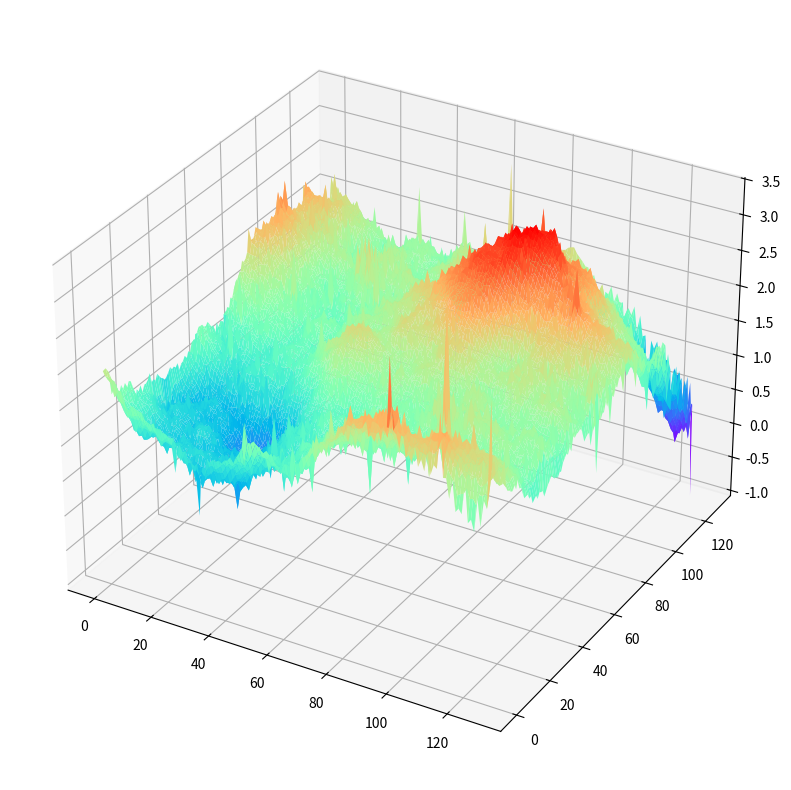
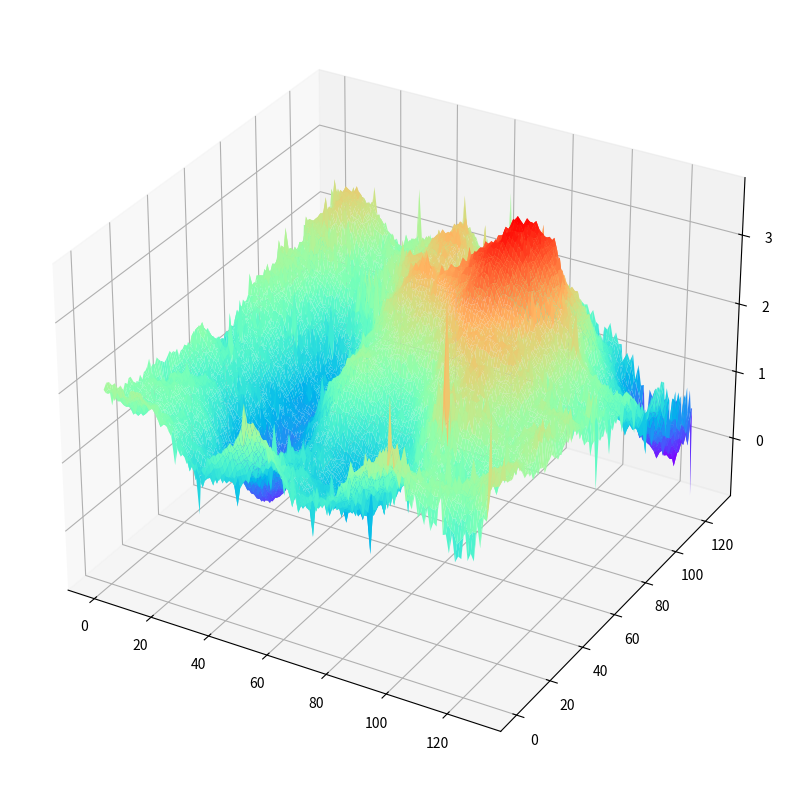

These charts were generated, in order, by the following Python code:
# -*- coding: utf-8 -*-
"""
Created on Tue Apr 26 18:32:32 2016
[redacted]
Diamond-Square algorithm for terrain generation
"""

import numpy as np
import matplotlib.pyplot as plt
from mpl_toolkits.mplot3d import Axes3D
from numpy.random import uniform

def diamond_square(n, H=1, rand_range=1, initialize='flat', plot=True):
    """
    Arguments: 
    n = length of large square (must be power of 2**n + 1, e.g. 5, 9, 17, etc)         
        
    H = reduction of random error added to each point (smoothing)
        note that 0 <= H <= 1, smaller H results in more jagged terrain. Default 1
    
    rand_range = positive number to determine the range for the random uniform distribution
        Range is set to +/- rand_range. Default 1.
    
    initialize = 'flat' (default), 'random'
        If 'flat', entire grid starts with an elevation of 0.
        If 'random', corners of grid initialized to random values between +/- rand_range.
    
    plot = True, False
        Controls whether or not to display plot of surface
    """
    #Check to see square length is a power of 2**n + 1
    if 2**int(np.log2(n-1)) != n-1:
        return 'Length of square must be 2**n + 1.'

    total_length = n-1 #Side length of the starting square (largest overall)
    passes = int(np.log2(n-1)) + 1 #Number of passes of full algorithm
    
    #Initialize grid
    grid = np.empty((n,n), dtype=float)*np.nan
    
    #Set corners to 0 for initialize = 'flat'
    if initialize == 'flat':
        grid[0, 0] =                       0
        grid[0, total_length] =            0
        grid[total_length, 0] =            0
        grid[total_length, total_length] = 0
    #Set corners to a random value in range for initialize = 'random'
    elif initialize == 'random':
        grid[0, 0] =                       uniform(-rand_range, rand_range)
        grid[0, total_length] =            uniform(-rand_range, rand_range)
        grid[total_length, 0] =            uniform(-rand_range, rand_range)
        grid[total_length, total_length] = uniform(-rand_range, rand_range)
        
    else:
        return 'initialize argument only accepts \'flat\' or \'random\''
    
    #Diamond-Square algorithm loop
    for i in range(passes):
        #Determine side length of squares and total number of squares/diamonds
        length = total_length//(2**i) #Integer division for indexing
        #If length = 1, all points have been assigned
        if length == 1: 
            break

        #Initialize array to store index values for diamond centers
        #Row number stored in first column, column number stored in second column
        num_diamonds = 2**(2*(i+1))
        d_ind = np.zeros((num_diamonds, 2), dtype=int)
        count = 0 #counter for inside diamond/square loop for diamond indices
        
        #Set up range for random numbers, account for smoothing parameter
        #rr = random range
        rr = np.array([-rand_range*2**(-H*i), rand_range*2**(-H*i)])   

        #First, perform diamond step for each square
        #x0 and y0 become upper left corner values
        #Note that x = column value, y = row value
        for y0 in range(0, total_length, length):
            for x0 in range(0, total_length, length):
                #Obtain other corner indices
                x1 = x0 + length #Extend in column-direction
                y1 = y0 + length #Extent in row-direction
                
                #Calculate middle points, store to diamond center index array
                x_mid = (x0 + x1)//2
                y_mid = (y0 + y1)//2
                d_ind[count, 0] = y_mid
                d_ind[count, 1] = x_mid
                count += 1
                
                #Assign corner points
                ul = grid[y0, x0]
                ur = grid[y0, x1]
                ll = grid[y1, x0]
                lr = grid[y1, x1]
                
                grid[x_mid, y_mid] = np.mean((ul,ur,ll,lr)) + uniform(rr[0], rr[1])
        
        #Halve rr before diamond step - may decide to remove this line later
        rr = np.array([-rand_range*2**(-H*(i+1)), rand_range*2**(-H*(i+1))])
              
        #Next, perform square step for each diamond
        #Includes wrapping if node is on an edge
        for k in range(num_diamonds):
            y0 = d_ind[k,0]  #Row index of center point
            x0 = d_ind[k,1]  #Column index of center point
            diff = length//2 #distance (number of rows/columns) from center to corner
            
            #Identify corner points (these points are about to be calculated)
            bottom =  (y0 + diff, x0)
            top =     (y0 - diff, x0)
            left =    (y0, x0 - diff)
            right =   (y0, x0 + diff)
            corners = (bottom, top, left, right)
            
            #Get points for averaging (bottom, top, left, right; as compared to corners)
            #and calculate new elevation at the corner point.
            #This is skipped if the point already has a value from a previous diamond
            for corner in corners:
                if np.isnan(grid[corner]):
                    #Bottom
                    if corner[0] + diff > total_length:
                        b = grid[corner[0]+diff-total_length, corner[1]]
                    else:
                        b = grid[corner[0]+diff, corner[1]]
                    
                    #Top
                    if corner[0] - diff < 0:
                        t = grid[corner[0]-diff+total_length, corner[1]]
                    else:
                        t = grid[corner[0]-diff, corner[1]]
                    
                    #Left
                    if corner[1] - diff < 0:
                        l = grid[corner[0], corner[1]-diff+total_length]
                    else:
                        l = grid[corner[0], corner[1]-diff]
                    
                    #Right
                    if corner[1] + diff > total_length:
                        r = grid[corner[0], corner[1]+diff-total_length]
                    else:
                        r = grid[corner[0], corner[1]+diff]              

                    grid[corner] = np.mean((b,t,l,r)) + uniform(rr[0], rr[1])
        
    
    #Plot surface if plot=True
    if plot:
        fig = plt.figure(figsize=(20,10))
        ax = fig.add_subplot(111, projection='3d')
        x, y = np.meshgrid(np.arange(n), np.arange(n))
        ax.plot_surface(x, y, grid, rstride=1, cstride=1, cmap=plt.cm.rainbow)
    
    
    return grid


#Testing the algorithm
n = 129

test = diamond_square(129, rand_range=4, initialize='random', plot=True)

fig1 = plt.figure(figsize=(20,10))
ax1 = fig1.add_subplot(111, projection='3d')
xx, yy = np.meshgrid(np.arange(n), np.arange(n))
#z = 0.5*np.sin(0.1*xx) + np.sin(0.05*yy)
z = 0.5*np.sin(0.05*xx + 0.05*yy) + 0.25*np.sin(0.15*xx)
ax1.plot_surface(xx, yy, z + test, rstride=1, cstride=1, cmap=plt.cm.rainbow)






